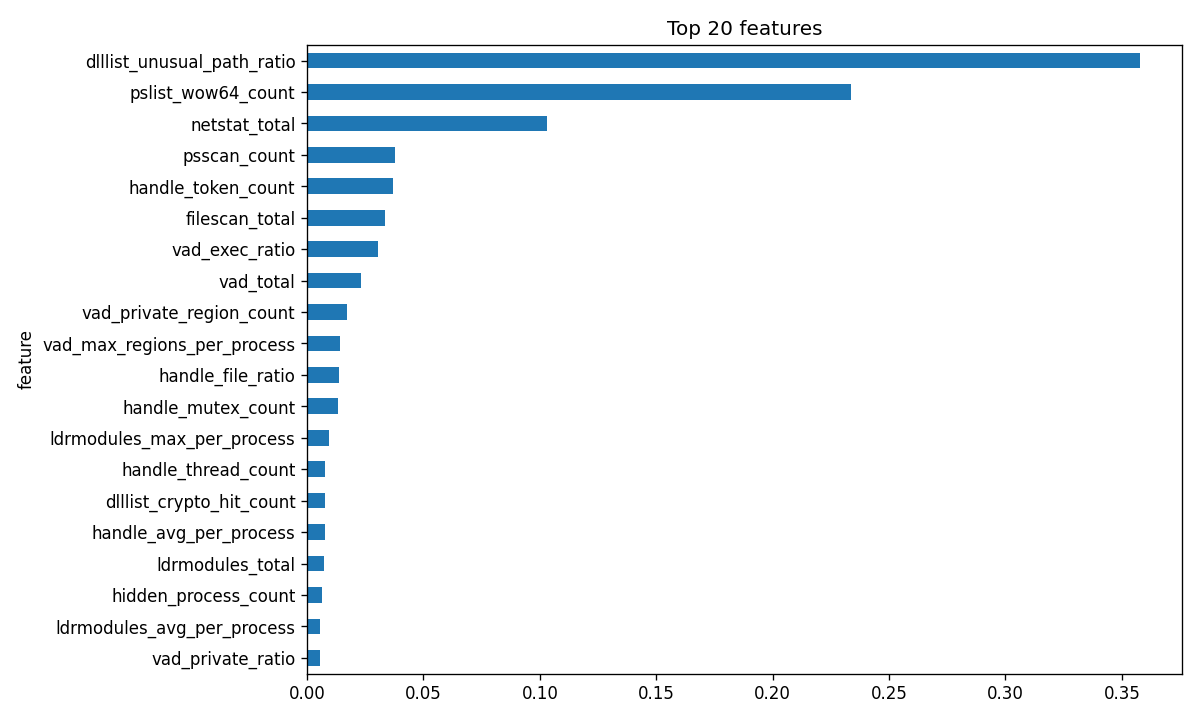

The table this chart was drawn from, first rows:
feature, importance
dlllist_unusual_path_ratio, 0.3579
pslist_wow64_count, 0.2335
netstat_total, 0.1029
psscan_count, 0.03787
handle_token_count, 0.03684
filescan_total, 0.03337
vad_exec_ratio, 0.03068
vad_total, 0.02325
vad_private_region_count, 0.01697
vad_max_regions_per_process, 0.01401
handle_file_ratio, 0.01382
handle_mutex_count, 0.01337
ldrmodules_max_per_process, 0.009444
handle_thread_count, 0.007769
dlllist_crypto_hit_count, 0.007667
handle_avg_per_process, 0.007493
ldrmodules_total, 0.007056
hidden_process_count, 0.006598
ldrmodules_avg_per_process, 0.005389
vad_private_ratio, 0.005385
svcscan_stopped, 0.003509
signal_benign_sep_score, 0.003354
dlllist_crypto_ratio, 0.003174
tier1_composite, 0.002434
handle_file_count, 0.00207
vad_private_pid_count, 0.001968
dlllist_unique_dlls, 0.001698
vad_exec_count, 0.001541
handle_event_count, 0.001268
dlllist_max_load_total_per_process, 0.001116
cmdline_avg_length, 0.001033
vad_avg_regions_per_process, 0.0007517
pslist_avg_children, 0.0006145
ldrmodules_suspicious_path_ratio, 0.0006143
dlllist_avg_max_loadcount_per_process, 0.0005639
dlllist_avg_per_process, 0.0004306
handle_process_count, 0.0003758
dlllist_avg_load_total_per_process, 0.0003237
pslist_wannacry_procs, 0.0002436
signal_injection_score, 0.0002076
pslist_avg_threads, 0.000151
handle_port_count, 0.0001501
handle_semaphore_count, 0.0001463
malfind_rwx_pid_count, 0.0001415
handle_mutex_ratio, 0.0001405
netstat_unique_ips, 0.0001269
ldrmodules_not_in_init, 0.0001263
dlllist_non_system, 9.554970092581055e-05
cmdline_unusual_dir_ratio, 8.01244363211447e-05
ldrmodules_not_in_mem, 6.102857903155536e-05
signal_process_score, 5.267280643976354e-05
svcscan_security_stopped, 2.585075231139673e-05
handle_section_count, 2.0526007053021e-05
ldrmodules_not_in_load, 9.151897334212431e-06
dlllist_total, 7.265929552998391e-06
handle_registry_ratio, 6.117024850542576e-06
dlllist_unusual_path_hit_count, 5.928393873421071e-06
priv_total_enabled, 3.211033846825023e-06
netstat_established, 2.818801019526723e-06
handle_desktop_count, 1.3054316064103723e-06
... 38 more rows
